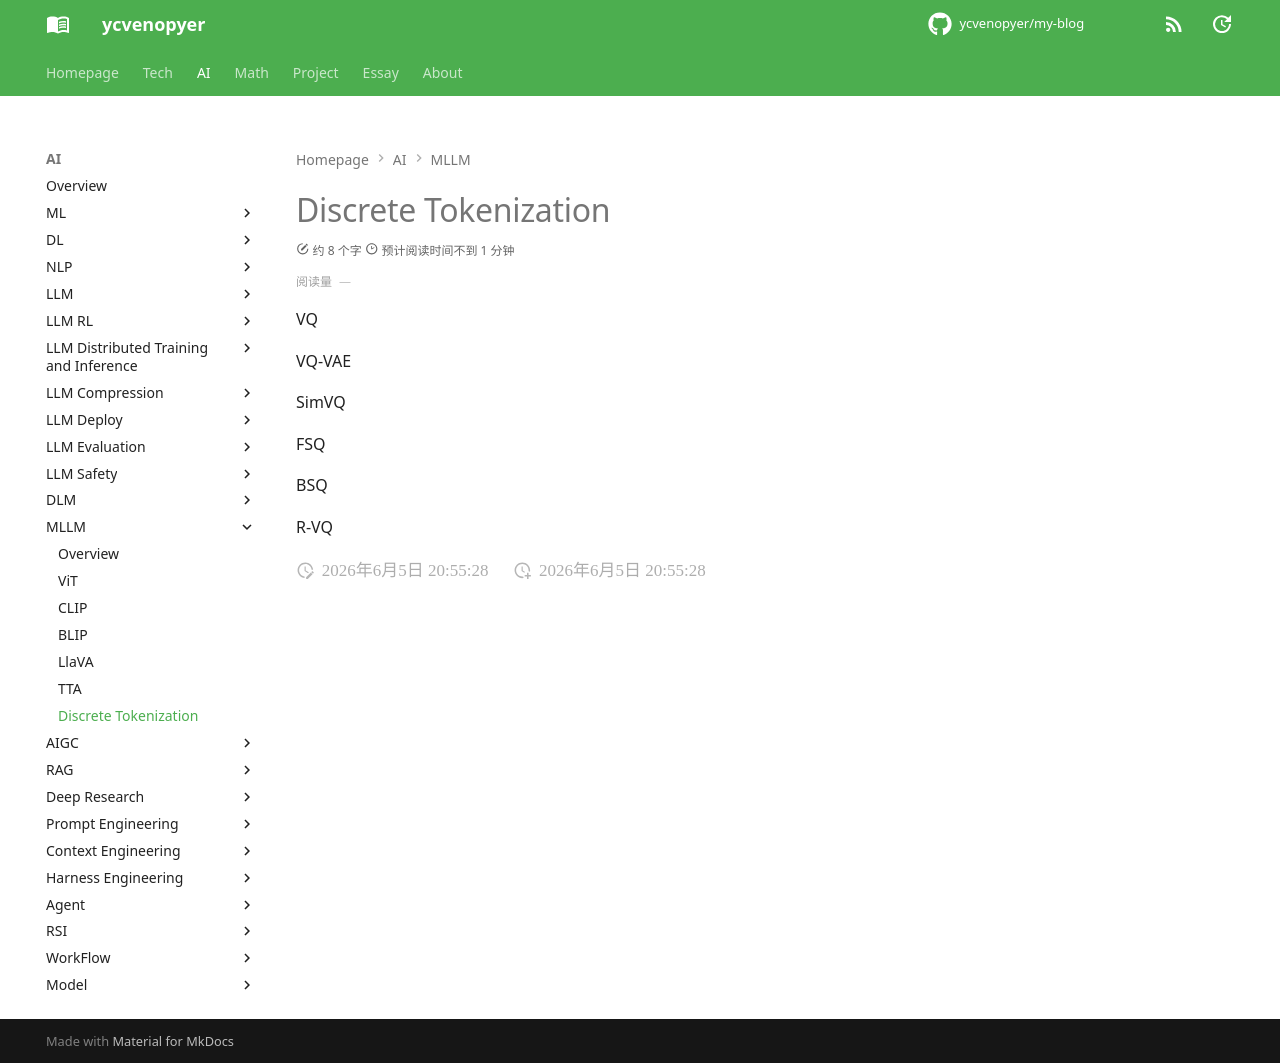

repository: ycvenopyer/my-blog · page: ai-note/mllm/discrete-tokenization/index.html · generator: mkdocs

# Discrete Tokenization

VQ

VQ-VAE

SimVQ

FSQ

BSQ

R-VQ
